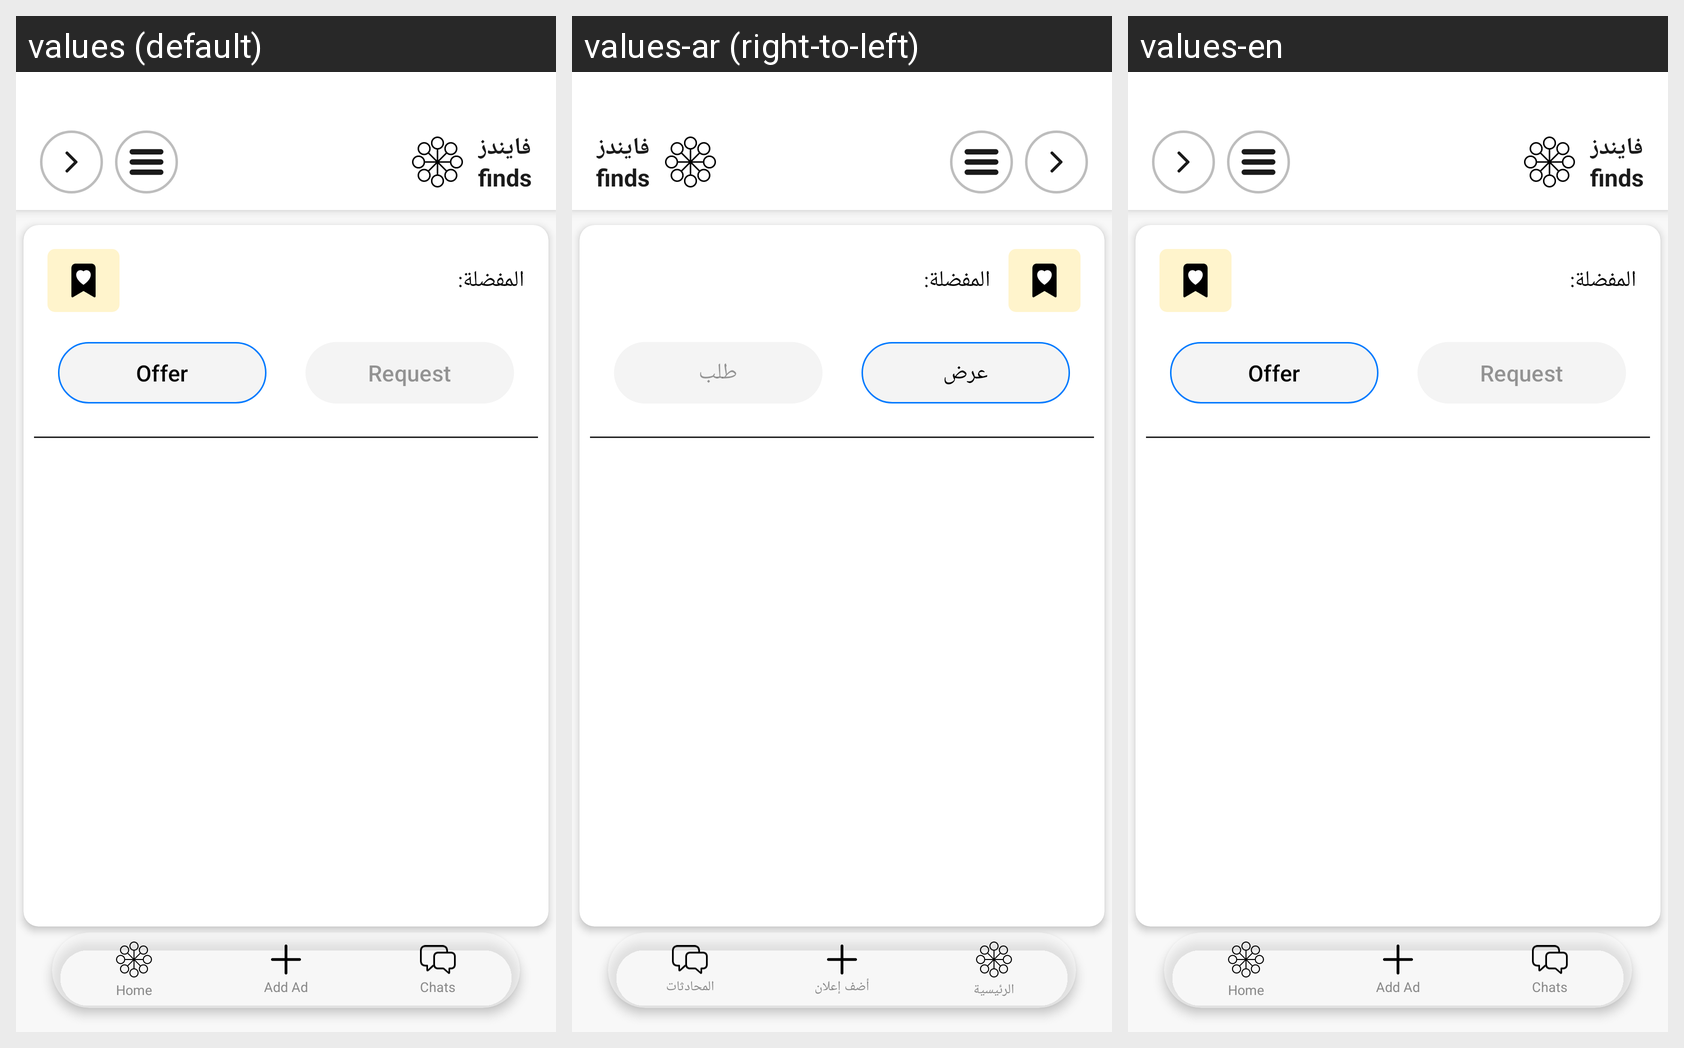

Locale-by-locale string values for the Android screen shown in this grid:
Android screen res/layout/activity_favorites.xml rendered under 3 locales, left to right: values (default), values-ar (right-to-left), values-en. Device: Nexus 5 (rendered at 1080×1920; each locale shown at half size, 540×960, under a caption strip naming it); theme Theme.MyApplication.
Strings drawn on this screen, with the default value and each locale's value (text and hints the layout hard-codes, and strings that could not be matched under every locale, appear in the picture but are not listed):

filter_offer
  values: Offer
  values-ar: عرض
  values-en: Offer  [not translated; the default value is used]

filter_request
  values: Request
  values-ar: طلب
  values-en: Request  [not translated; the default value is used]

nav_home
  values: Home
  values-ar: الرئيسية
  values-en: Home  [not translated; the default value is used]

nav_add_ad
  values: Add Ad
  values-ar: أضف إعلان
  values-en: Add Ad  [not translated; the default value is used]

nav_chats
  values: Chats
  values-ar: المحادثات
  values-en: Chats  [not translated; the default value is used]
